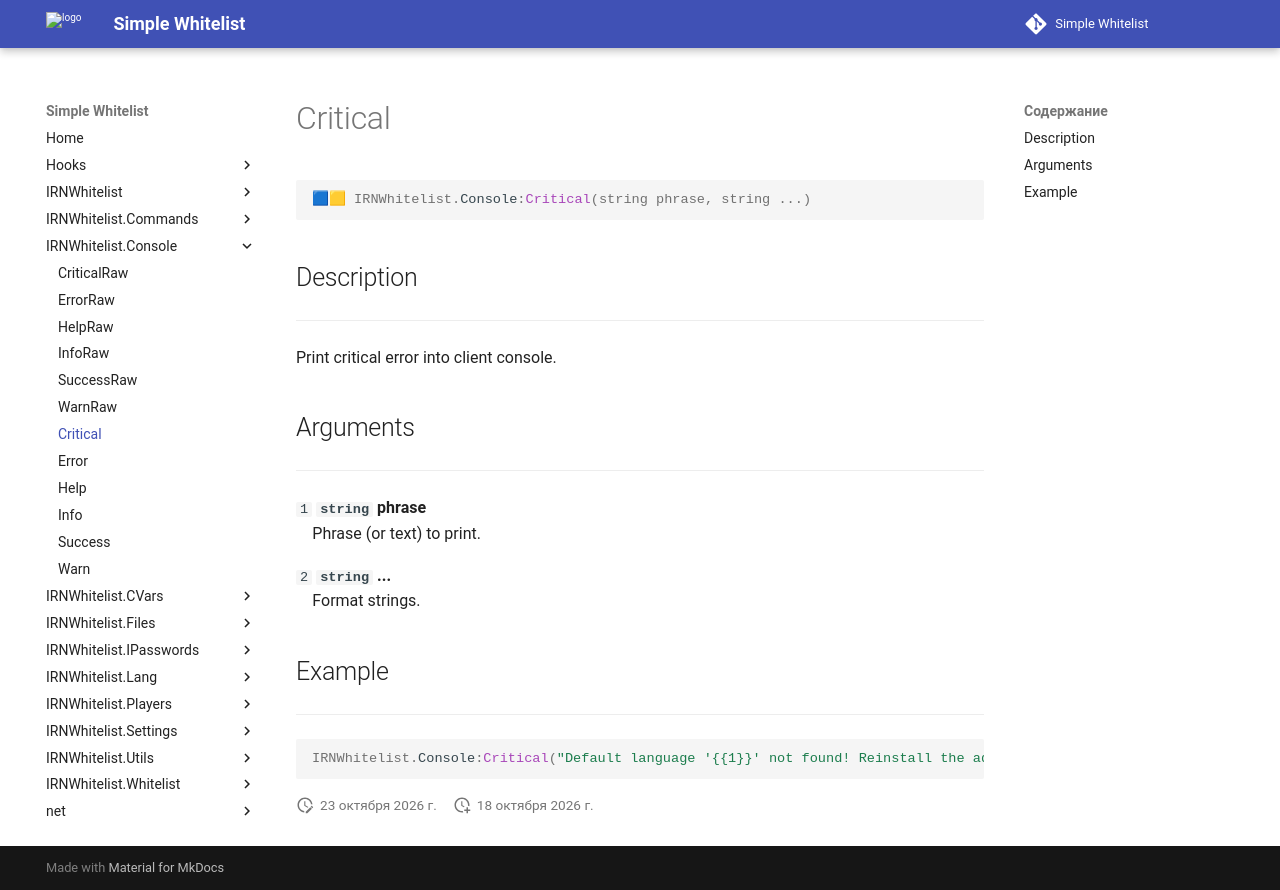

repository: Enalian/simple_whitelist · page: IRNWhitelist_Console/Critical/index.html · generator: mkdocs

---
title: IRNWhitelist.Console:Critical
---

```lua
🟦🟨 IRNWhitelist.Console:Critical(string phrase, string ...)
```

## Description
---

Print critical error into client console.

## Arguments
---

`1` **`string`** **phrase**  
&emsp;Phrase (or text) to print.

`2` **`string`** **...**  
&emsp;Format strings.

## Example
---

```lua
IRNWhitelist.Console:Critical("Default language '{{1}}' not found! Reinstall the addon.", self.Default)
```
